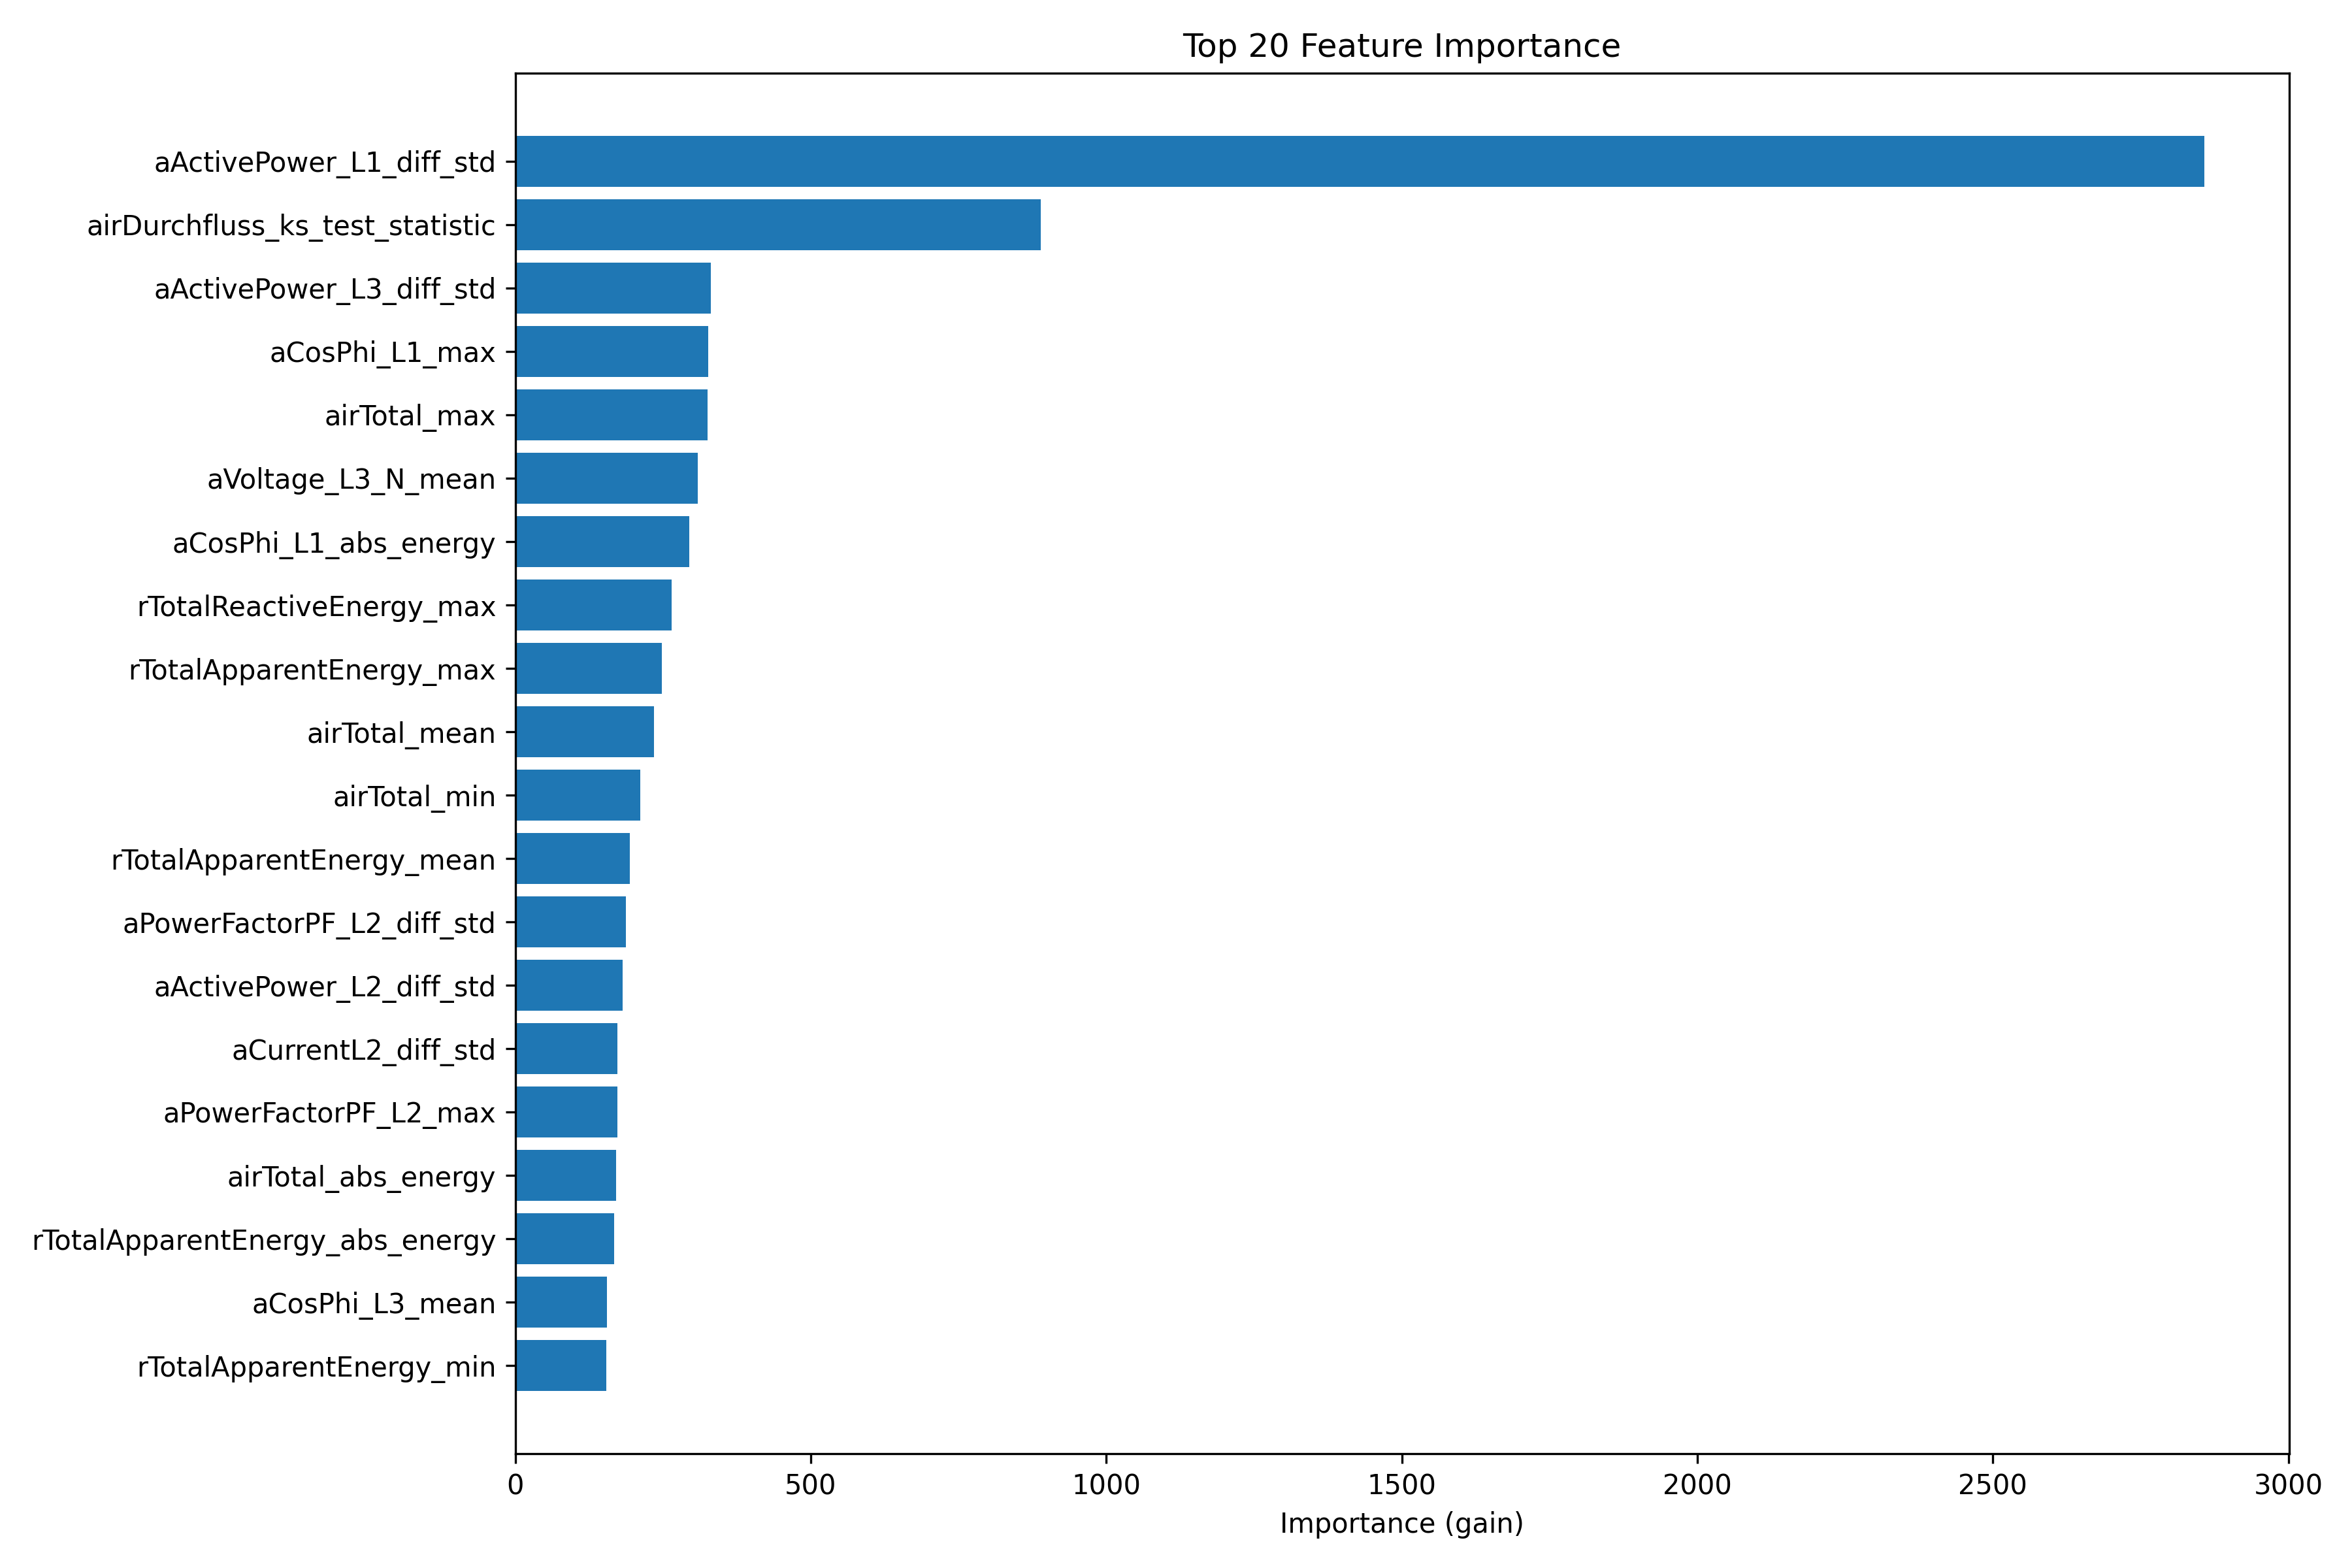

The data file committed next to this chart (first rows):
Feature, Importance
aActivePower_L1_diff_std, 2858
airDurchfluss_ks_test_statistic, 889.4
aActivePower_L3_diff_std, 330.9
aCosPhi_L1_max, 326.8
airTotal_max, 325.8
aVoltage_L3_N_mean, 309.2
aCosPhi_L1_abs_energy, 294.4
rTotalReactiveEnergy_max, 265
rTotalApparentEnergy_max, 247.7
airTotal_mean, 234.9
airTotal_min, 211.3
rTotalApparentEnergy_mean, 193.7
aPowerFactorPF_L2_diff_std, 187.8
aActivePower_L2_diff_std, 181.7
aCurrentL2_diff_std, 172.9
aPowerFactorPF_L2_max, 172.5
airTotal_abs_energy, 170.4
rTotalApparentEnergy_abs_energy, 167.4
aCosPhi_L3_mean, 154.7
rTotalApparentEnergy_min, 154.7
aPowerFactorPF_L2_abs_energy, 152.7
rTotalReactiveEnergy_min, 141.2
aVoltage_L2_N_mean, 140.2
aVoltage_L3_N_max, 138.3
aApparentPower_L2_abs_energy, 136.2
aCurrentL2_abs_energy, 133.9
aVoltage_L1_N_mean, 133.3
aVoltage_L1_N_max, 132.2
aCosPhi_L1_ks_test_statistic, 128.9
aReactivePower_L3_ks_test_statistic, 126.2
aCurrentL1_abs_energy, 125.7
aReactivePower_L1_min, 125.4
aActivePower_L2_max, 125.2
aVoltage_L2_N_diff_std, 123
aCurrentL1_mean, 121.1
rTotalReactiveEnergy_mean, 118.5
airDurchfluss_change_point_score, 117
aApparentPower_L2_diff_std, 114.4
aVoltage_L1_N_diff_std, 114.4
aApparentPower_L2_min, 113.1
aCurrentL2_min, 112.9
aCurrentL2_change_point_score, 112.3
aApparentPower_L3_min, 111.9
aCosPhi_L1_diff_std, 111.2
aCurrentL2_mean, 110.4
aVoltage_L3_N_diff_std, 107.4
aCurrentL3_min, 106.8
aVoltage_L1_N_abs_energy, 106.3
aActivePower_L3_max, 104.8
aPowerFactorPF_L2_mean, 103.7
airDurchfluss_min, 103.7
airTempeatur_abs_energy, 103.7
airDurchfluss_mean, 102.9
rTotalActivePower_diff_std, 102.2
aApparentPower_L3_mean, 101.2
aApparentPower_L1_abs_energy, 100.5
aReactivePower_L2_min, 99.94
airTempeatur_max, 99.87
aReactivePower_L2_abs_energy, 98.93
aApparentPower_L2_range, 98.81
... 318 more rows
